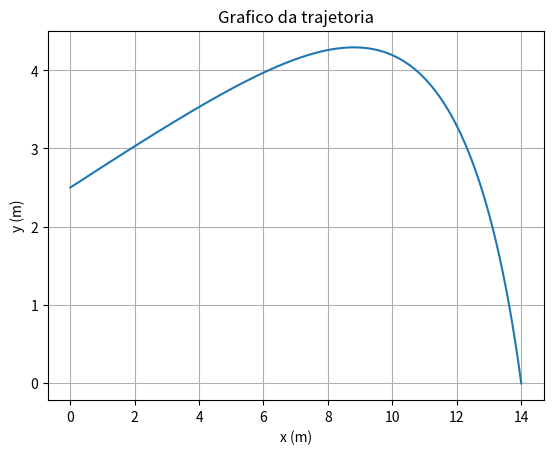

This chart was generated by the following Python code:
import numpy as np
import matplotlib.pyplot as plt

dt=0.0001
tf=1.6
t0=0
n=int((tf-t0)/dt)

xmax=0
txmax=0

t=np.linspace(t0, tf, n+1)
vx=np.empty(n+1)
vy=np.empty(n+1)
ax=np.empty(n+1)
ay=np.empty(n+1)
x=np.empty(n+1)
y=np.empty(n+1)
v=np.empty(n+1)

#metodo de euler
g=9.80
v0=230*1000/3600 #m/s
ang=(15*np.pi)/180 #rad
vx[0]=v0*np.cos(ang)
vy[0]=v0*np.sin(ang)
vt=6.80
x[0]=0
y[0]=2.5
D=g/(vt**2)

#com resistencia do ar
for i in range(n):
    v[i]=(vy[i]**2+vx[i]**2)**0.5
    ay[i]=-g-D*vy[i]*v[i]
    vy[i+1]=vy[i]+ay[i]*dt
    y[i+1]=y[i]+vy[i]*dt
    ax[i]=-D*vx[i]*v[i]
    vx[i+1]=vx[i]+ax[i]*dt
    x[i+1]=x[i]+vx[i]*dt
    #alcance maximo
    if (y[i+1]*y[i]<0):
        xmax=x[i+1]
        txmax=t[i]
    
fig, ax = plt.subplots(1)
ax.plot(x,y)
ax.set_xlabel("x (m)")
ax.set_ylabel("y (m)")
ax.set_title("Grafico da trajetoria")
plt.grid()
plt.show()

print("Exercicio 2, alinea b) ")

print("Cai no chao no ponto x = ", xmax, " e demorou ", txmax, "segundos")